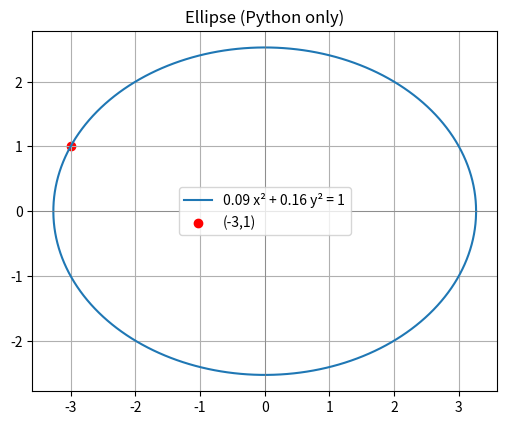

Here is the Python script that generated this plot:
import numpy as np
import matplotlib.pyplot as plt

# Given parameters
x0, y0 = -3.0, 1.0
e = np.sqrt(2.0/5.0)

# Step 1: V matrix before scaling
V11 = 1 - e**2
V22 = 1

# Step 2: Scale to satisfy (x0,y0)
val = V11*x0**2 + V22*y0**2
scale = 1.0 / val
A = V11 * scale
B = V22 * scale
C = 1.0

print(f"Ellipse equation (Python): {A:.6f} x^2 + {B:.6f} y^2 = {C:.6f}")

# Step 3: Plot
theta = np.linspace(0, 2*np.pi, 400)
a = np.sqrt(C/A)
b = np.sqrt(C/B)
x = a * np.cos(theta)
y = b * np.sin(theta)

plt.figure(figsize=(6,6))
plt.plot(x, y, label=f"{A:.2f} x² + {B:.2f} y² = {C:.0f}")
plt.scatter(x0, y0, color='red', label='(-3,1)')
plt.axhline(0, color='gray', linewidth=0.5)
plt.axvline(0, color='gray', linewidth=0.5)
plt.gca().set_aspect('equal', adjustable='box')
plt.legend()
plt.grid(True)
plt.title('Ellipse (Python only)')
plt.show()

